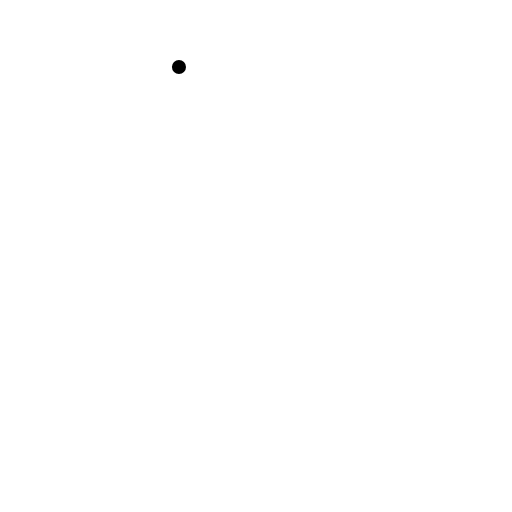
t = 0.00 s
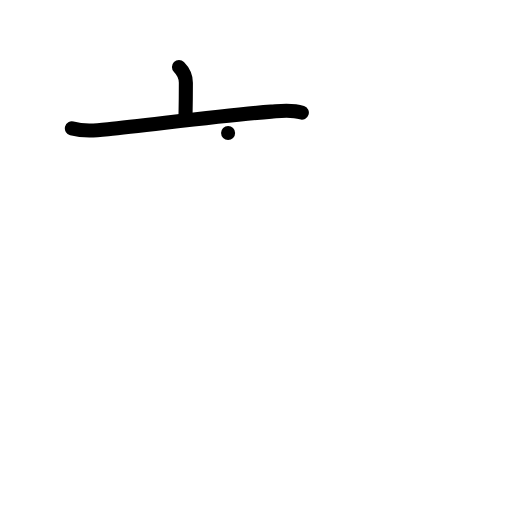
t = 2.00 s
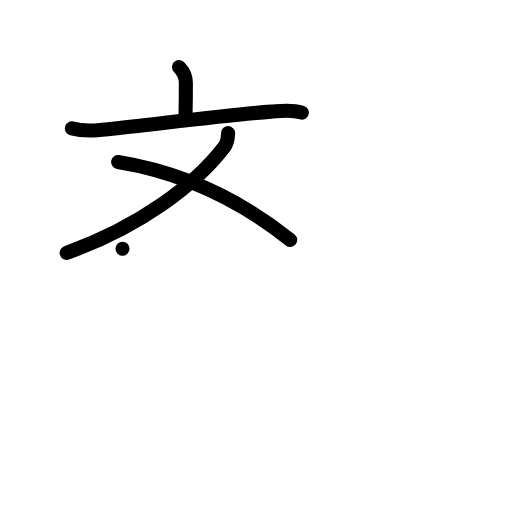
t = 4.00 s
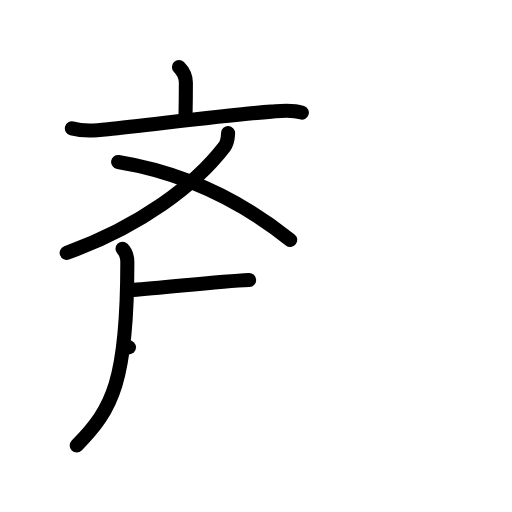
t = 6.00 s
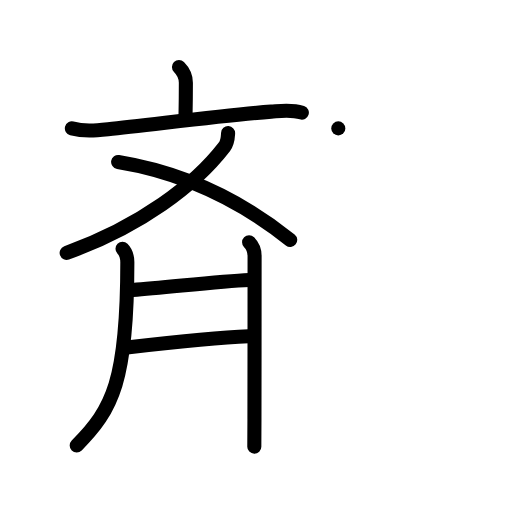
t = 8.00 s
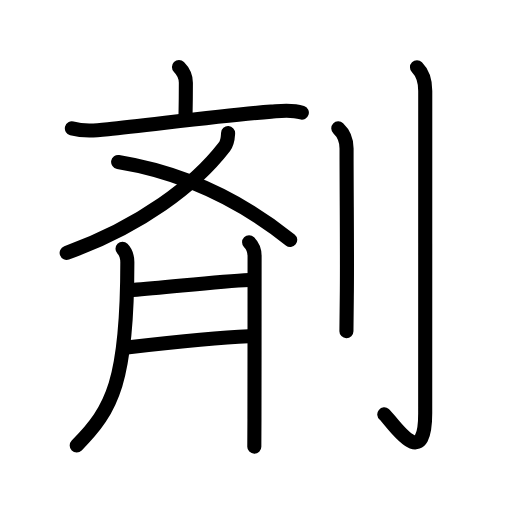
t = 10.00 s

The animated SVG that drew these frames (rendered in a browser with its animation timeline set to each time). Animation: 30 SMIL elements (animate=30); one cycle of 10.00 s.

<?xml version="1.0" encoding="UTF-8"?>
<!--
AniKanjiVG is licensed by CC-BY-SA Paul C. Sommerhoff (https://bitbucket.org/sommerhoff/anikanjivg).
AniKanjiVG uses KanjiVG which is licensed by CC-BY-SA Ulrich Apel (http://kanjivg.tagaini.net).
See also http://creativecommons.org/licenses/by-sa/3.0/
-->
<svg xmlns:kvg='http://kanjivg.tagaini.net' xmlns='http://www.w3.org/2000/svg' width='109' height='109' viewBox='0 0 109 109' style='fill:none;stroke:#000000;stroke-width:3;stroke-linecap:round;stroke-linejoin:round;' id="kvg:kanji_05264"><g id="kvg:05264" kvg:element="剤"><g id="kvg:05264-g1" kvg:element="斉" kvg:variant="true" kvg:original="齊" kvg:position="left" kvg:radical="nelson" kvg:phon="斉"><g id="kvg:05264-g2" kvg:element="文" kvg:variant="true" kvg:position="top"><g id="kvg:05264-g3" kvg:element="亠" kvg:position="top"><path id="kvg:05264-s1" kvg:type="㇑a" d="M38.1,14.25c0.89,0.89,1.47,1.88,1.47,3.36c0,1.76-0.01,3.99-0.07,6.76"><animate attributeName="d" begin="0.0s" dur="0.5s" from="M38.1,14.25C38.1,14.25,38.1,14.25,38.1,14.25" to="M38.1,14.25c0.89,0.89,1.47,1.88,1.47,3.36" />
<animate attributeName="d" begin="0.5s" dur="0.5s" from="M38.1,14.25c0.89,0.89,1.47,1.88,1.47,3.36c0,0,0,0,0,0,0" to="M38.1,14.25c0.89,0.89,1.47,1.88,1.47,3.36c0,1.76-0.01,3.99-0.07,6.76" />
</path>
<path id="kvg:05264-s2" kvg:type="㇐" d="M15.3,27.32c2.58,0.68,5.02,0.45,7.7,0.18c8.83-0.89,25.31-3.04,34.75-3.74c2.11-0.16,4.25-0.51,6.51,0.22"><animate attributeName="d" begin="1.0s" dur="0.3333333333333333s" from="M15.3,27.32C15.3,27.32,15.3,27.32,15.3,27.32" to="M15.3,27.32c2.58,0.68,5.02,0.45,7.7,0.18" />
<animate attributeName="d" begin="1.3333333333333333s" dur="0.3333333333333333s" from="M15.3,27.32c2.58,0.68,5.02,0.45,7.7,0.18c0,0,0,0,0,0,0" to="M15.3,27.32c2.58,0.68,5.02,0.45,7.7,0.18c8.83-0.89,25.31-3.04,34.75-3.74" />
<animate attributeName="d" begin="1.6666666666666665s" dur="0.3333333333333333s" from="M15.3,27.32c2.58,0.68,5.02,0.45,7.7,0.18c8.83-0.89,25.31-3.04,34.75-3.74c0,0,0,0,0,0,0" to="M15.3,27.32c2.58,0.68,5.02,0.45,7.7,0.18c8.83-0.89,25.31-3.04,34.75-3.74c2.11-0.16,4.25-0.51,6.51,0.22" />
<animate attributeName="d" begin="0s" dur="1.0s" from="M-100,-100" to="M-100,-100" />
</path>
</g>
<g id="kvg:05264-g4" kvg:position="bottom"><path id="kvg:05264-s3" kvg:type="㇒" d="M48.56,28.33c-0.06,1.06-0.06,1.97-0.8,2.93C41.5,39.38,30,48.12,14.19,53.84"><animate attributeName="d" begin="2.0s" dur="0.5s" from="M48.56,28.33C48.56,28.33,48.56,28.33,48.56,28.33" to="M48.56,28.33c-0.06,1.06-0.06,1.97-0.8,2.93" />
<animate attributeName="d" begin="2.5s" dur="0.5s" from="M48.56,28.33c-0.06,1.06-0.06,1.97-0.8,2.93c0,0,0,0,0,0,0" to="M48.56,28.33c-0.06,1.06-0.06,1.97-0.8,2.93C41.5,39.38,30,48.12,14.19,53.84" />
<animate attributeName="d" begin="0s" dur="2.0s" from="M-100,-100" to="M-100,-100" />
</path>
<path id="kvg:05264-s4" kvg:type="㇔/㇏" d="M25.15,34.49c16.1,2.63,27.87,9.59,36.63,16.58"><animate attributeName="d" begin="3.0s" dur="1.0s" from="M25.15,34.49C25.15,34.49,25.15,34.49,25.15,34.49" to="M25.15,34.49c16.1,2.63,27.87,9.59,36.63,16.58" />
<animate attributeName="d" begin="0s" dur="3.0s" from="M-100,-100" to="M-100,-100" />
</path>
</g>
</g>
<g id="kvg:05264-g5" kvg:position="bottom"><path id="kvg:05264-s5" kvg:type="㇒" d="M26.08,52.97c0.66,0.66,1.03,1.78,1.03,2.88C27.1,81,24,87.12,16.33,94.83"><animate attributeName="d" begin="4.0s" dur="0.5s" from="M26.08,52.97C26.08,52.97,26.08,52.97,26.08,52.97" to="M26.08,52.97c0.66,0.66,1.03,1.78,1.03,2.88" />
<animate attributeName="d" begin="4.5s" dur="0.5s" from="M26.08,52.97c0.66,0.66,1.03,1.78,1.03,2.88c0,0,0,0,0,0,0" to="M26.08,52.97c0.66,0.66,1.03,1.78,1.03,2.88C27.1,81,24,87.12,16.33,94.83" />
<animate attributeName="d" begin="0s" dur="4.0s" from="M-100,-100" to="M-100,-100" />
</path>
<g id="kvg:05264-g6" kvg:element="二"><g id="kvg:05264-g7" kvg:position="top"><path id="kvg:05264-s6" kvg:type="㇐a" d="M28.29,61.74c7.4-0.54,18.25-1.86,24.75-2.13"><animate attributeName="d" begin="5.0s" dur="1.0s" from="M28.29,61.74C28.29,61.74,28.29,61.74,28.29,61.74" to="M28.29,61.74c7.4-0.54,18.25-1.86,24.75-2.13" />
<animate attributeName="d" begin="0s" dur="5.0s" from="M-100,-100" to="M-100,-100" />
</path>
</g>
<g id="kvg:05264-g8" kvg:position="bottom"><path id="kvg:05264-s7" kvg:type="㇐a" d="M27.46,73.95c6.91-0.82,18.7-2.12,25.48-2.35"><animate attributeName="d" begin="6.0s" dur="1.0s" from="M27.46,73.95C27.46,73.95,27.46,73.95,27.46,73.95" to="M27.46,73.95c6.91-0.82,18.7-2.12,25.48-2.35" />
<animate attributeName="d" begin="0s" dur="6.0s" from="M-100,-100" to="M-100,-100" />
</path>
</g>
</g>
<path id="kvg:05264-s8" kvg:type="㇑" d="M53.03,51.56c0.83,0.83,1.17,1.82,1.17,2.93c0,2.38-0.01,24.05-0.03,34.76c-0.01,3.14-0.02,5.34-0.03,5.84"><animate attributeName="d" begin="7.0s" dur="0.3333333333333333s" from="M53.03,51.56C53.03,51.56,53.03,51.56,53.03,51.56" to="M53.03,51.56c0.83,0.83,1.17,1.82,1.17,2.93" />
<animate attributeName="d" begin="7.333333333333333s" dur="0.3333333333333333s" from="M53.03,51.56c0.83,0.83,1.17,1.82,1.17,2.93c0,0,0,0,0,0,0" to="M53.03,51.56c0.83,0.83,1.17,1.82,1.17,2.93c0,2.38-0.01,24.05-0.03,34.76" />
<animate attributeName="d" begin="7.666666666666667s" dur="0.3333333333333333s" from="M53.03,51.56c0.83,0.83,1.17,1.82,1.17,2.93c0,2.38-0.01,24.05-0.03,34.76c0,0,0,0,0,0,0" to="M53.03,51.56c0.83,0.83,1.17,1.82,1.17,2.93c0,2.38-0.01,24.05-0.03,34.76c-0.01,3.14-0.02,5.34-0.03,5.84" />
<animate attributeName="d" begin="0s" dur="7.0s" from="M-100,-100" to="M-100,-100" />
</path>
</g>
</g>
<g id="kvg:05264-g9" kvg:element="刂" kvg:variant="true" kvg:original="刀" kvg:position="right" kvg:radical="tradit"><path id="kvg:05264-s9" kvg:type="㇑" d="M72.02,27.33c0.98,0.92,1.76,2.17,1.76,4.27c0,10.33,0.16,23.71,0.05,31.65c-0.04,3.25-0.08,5.81-0.08,7.25"><animate attributeName="d" begin="8.0s" dur="0.3333333333333333s" from="M72.02,27.33C72.02,27.33,72.02,27.33,72.02,27.33" to="M72.02,27.33c0.98,0.92,1.76,2.17,1.76,4.27" />
<animate attributeName="d" begin="8.333333333333334s" dur="0.3333333333333333s" from="M72.02,27.33c0.98,0.92,1.76,2.17,1.76,4.27c0,0,0,0,0,0,0" to="M72.02,27.33c0.98,0.92,1.76,2.17,1.76,4.27c0,10.33,0.16,23.71,0.05,31.65" />
<animate attributeName="d" begin="8.666666666666666s" dur="0.3333333333333333s" from="M72.02,27.33c0.98,0.92,1.76,2.17,1.76,4.27c0,10.33,0.16,23.71,0.05,31.65c0,0,0,0,0,0,0" to="M72.02,27.33c0.98,0.92,1.76,2.17,1.76,4.27c0,10.33,0.16,23.71,0.05,31.65c-0.04,3.25-0.08,5.81-0.08,7.25" />
<animate attributeName="d" begin="0s" dur="8.0s" from="M-100,-100" to="M-100,-100" />
</path>
<path id="kvg:05264-s10" kvg:type="㇚" d="M88.77,14.33c1.26,1.26,1.76,2.92,1.76,5.02c0,14.56-0.01,63.66-0.01,68.62c0,13.14-7.21,1.5-8.71,0.25"><animate attributeName="d" begin="9.0s" dur="0.3333333333333333s" from="M88.77,14.33C88.77,14.33,88.77,14.33,88.77,14.33" to="M88.77,14.33c1.26,1.26,1.76,2.92,1.76,5.02" />
<animate attributeName="d" begin="9.333333333333334s" dur="0.3333333333333333s" from="M88.77,14.33c1.26,1.26,1.76,2.92,1.76,5.02c0,0,0,0,0,0,0" to="M88.77,14.33c1.26,1.26,1.76,2.92,1.76,5.02c0,14.56-0.01,63.66-0.01,68.62" />
<animate attributeName="d" begin="9.666666666666666s" dur="0.3333333333333333s" from="M88.77,14.33c1.26,1.26,1.76,2.92,1.76,5.02c0,14.56-0.01,63.66-0.01,68.62c0,0,0,0,0,0,0" to="M88.77,14.33c1.26,1.26,1.76,2.92,1.76,5.02c0,14.56-0.01,63.66-0.01,68.62c0,13.14-7.21,1.5-8.71,0.25" />
<animate attributeName="d" begin="0s" dur="9.0s" from="M-100,-100" to="M-100,-100" />
</path>
</g>
</g>
</svg>
